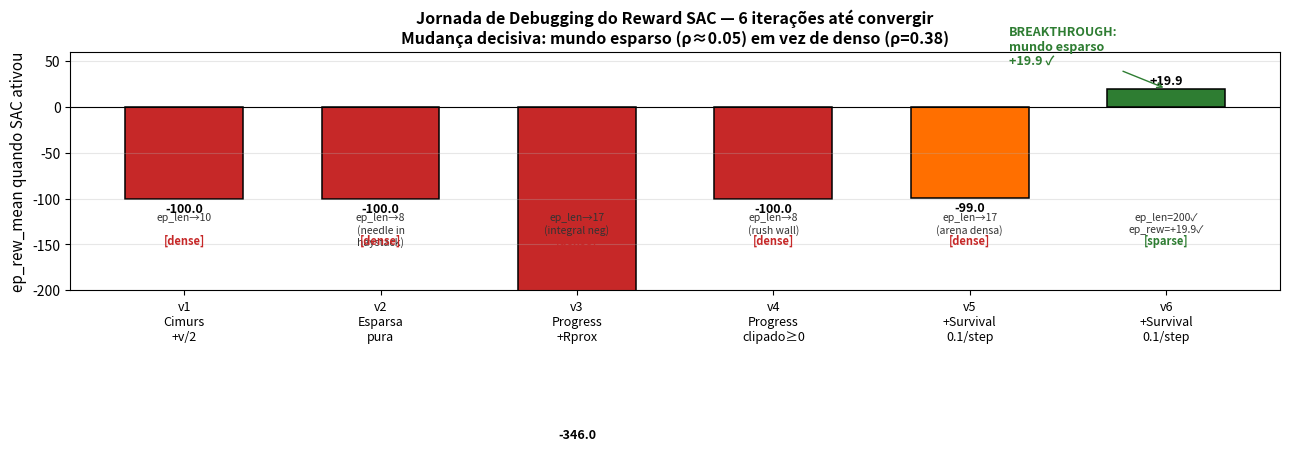
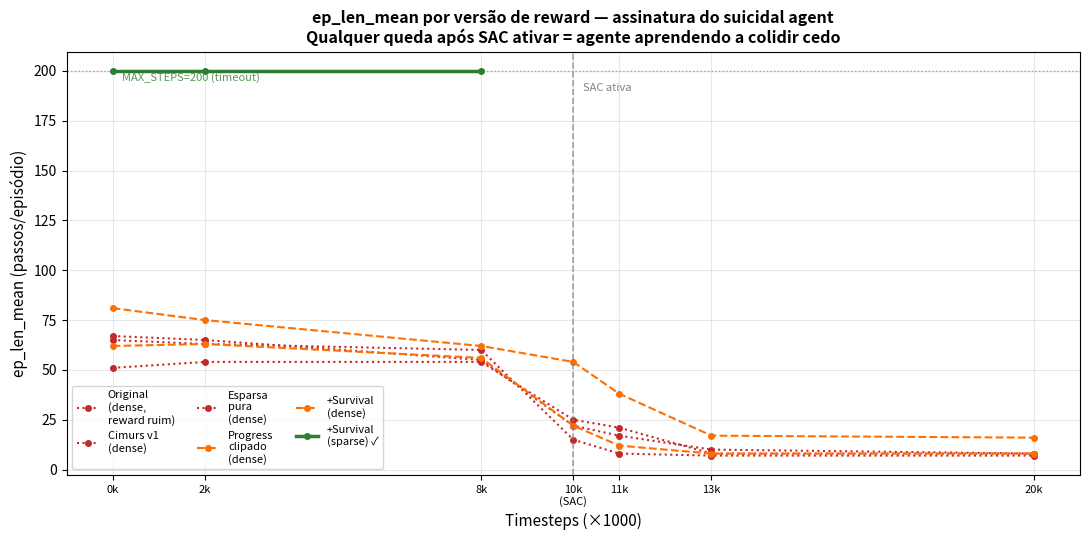
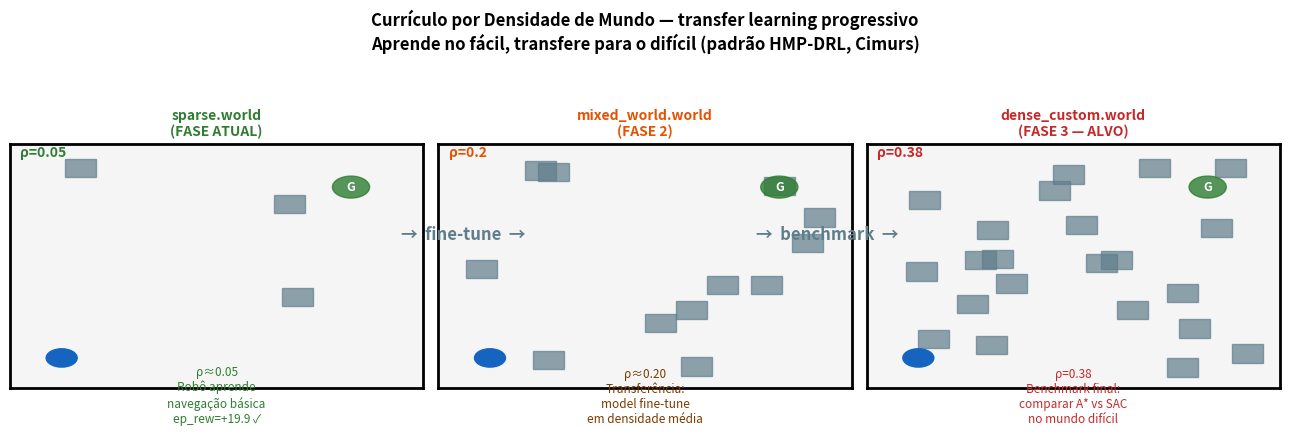
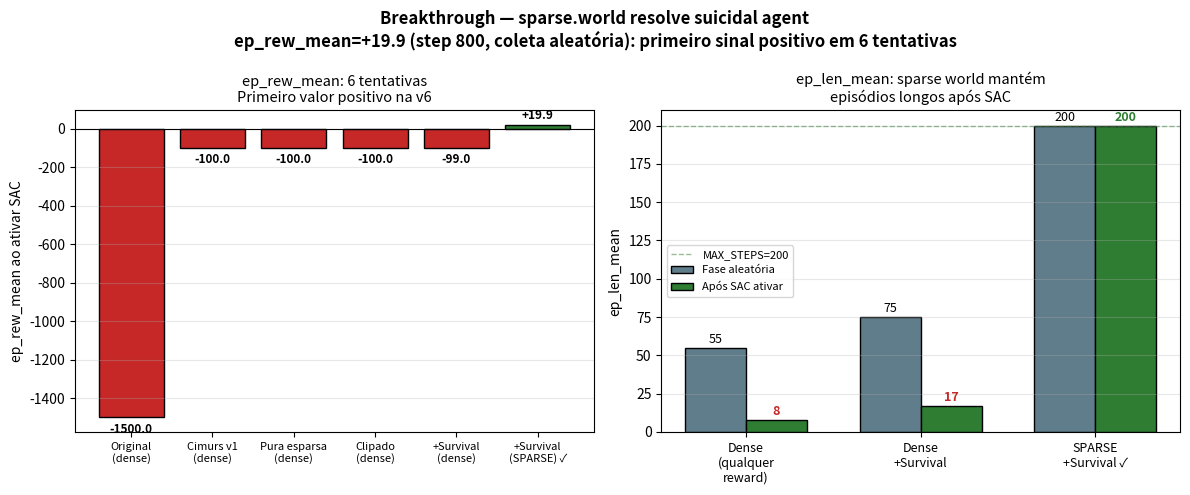

Write the Python code that produced these figures, in order.
"""
Figuras da jornada de debugging do reward SAC (20/06/2026).
Gera (paper/figs/, .png 150dpi + .pdf):
  fig_reward_iterations      — linha do tempo das 6 versões de reward testadas
  fig_ep_len_comparison      — ep_len_mean nas diferentes fases (suicidal→fix→sparse)
  fig_world_curriculum       — currículo por densidade de mundo (sparse→dense)
  fig_reward_math_proof      — prova matemática: por que cada reward falhou/funcionou
  fig_sparse_world_signal    — ep_rew_mean=+19.9 no sparse.world (primeiro sinal positivo)
"""
import os
import numpy as np
import matplotlib
matplotlib.use("Agg")
import matplotlib.pyplot as plt
import matplotlib.patches as mpatches
from matplotlib.patches import FancyArrowPatch

OUT = "paper/figs"
os.makedirs(OUT, exist_ok=True)

RED, GREEN, BLUE, GRAY, ORANGE, PURPLE = (
    "#c62828", "#2e7d32", "#1565C0", "#607d8b", "#e65100", "#6a1b9a"
)

def _save(fig, name):
    for ext in ("png", "pdf"):
        fig.savefig(os.path.join(OUT, f"{name}.{ext}"), dpi=150, bbox_inches="tight")
    plt.close(fig)
    print(f"  ok {name}")


# ─────────────────────────────────────────────────────────────────────────────
# 1. Linha do tempo das iterações de reward
# ─────────────────────────────────────────────────────────────────────────────
def fig_reward_iterations():
    fig, ax = plt.subplots(figsize=(13, 6))
    versions = [
        ("v1\nCimurs\n+v/2", "dense", -100, RED, "ep_len→10"),
        ("v2\nEsparsa\npura", "dense", -100, RED, "ep_len→8\n(needle in\nhaystack)"),
        ("v3\nProgress\n+Rprox", "dense", -346, RED, "ep_len→17\n(integral neg)"),
        ("v4\nProgress\nclipado≥0", "dense", -100, RED, "ep_len→8\n(rush wall)"),
        ("v5\n+Survival\n0.1/step", "dense", -99, "#FF6F00", "ep_len→17\n(arena densa)"),
        ("v6\n+Survival\n0.1/step", "sparse", +19.9, GREEN, "ep_len=200✓\nep_rew=+19.9✓"),
    ]
    x = np.arange(len(versions))
    colors = [v[3] for v in versions]
    vals = [v[2] for v in versions]
    bars = ax.bar(x, vals, color=colors, edgecolor="black", lw=1.1, width=0.6)
    for i, (bar, v) in enumerate(zip(bars, versions)):
        yoff = 5 if vals[i] >= 0 else -15
        ax.text(bar.get_x() + bar.get_width()/2, vals[i] + yoff,
                f"{vals[i]:+.1f}", ha="center", fontsize=9, fontweight="bold")
        ax.text(bar.get_x() + bar.get_width()/2, -115,
                v[4], ha="center", fontsize=7.5, color="#333",
                va="top", style="italic")
        world_color = GREEN if v[1] == "sparse" else RED
        ax.text(bar.get_x() + bar.get_width()/2, -150,
                f"[{v[1]}]", ha="center", fontsize=8, color=world_color, fontweight="bold")
    ax.axhline(0, color="black", lw=0.8)
    ax.set_xticks(x)
    ax.set_xticklabels([v[0] for v in versions], fontsize=9)
    ax.set_ylabel("ep_rew_mean quando SAC ativou", fontsize=11)
    ax.set_title("Jornada de Debugging do Reward SAC — 6 iterações até convergir\n"
                 "Mudança decisiva: mundo esparso (ρ≈0.05) em vez de denso (ρ=0.38)",
                 fontsize=11.5, fontweight="bold")
    ax.set_ylim(-200, 60)
    ax.grid(axis="y", alpha=0.3)
    ax.annotate("BREAKTHROUGH:\nmundo esparso\n+19.9 ✓",
                xy=(5, 19.9), xytext=(4.2, 45),
                fontsize=9, color=GREEN, fontweight="bold",
                arrowprops=dict(arrowstyle="->", color=GREEN))
    fig.tight_layout()
    _save(fig, "fig_reward_iterations")


# ─────────────────────────────────────────────────────────────────────────────
# 2. ep_len_mean nas diferentes fases (comparação)
# ─────────────────────────────────────────────────────────────────────────────
def fig_ep_len_comparison():
    fig, ax = plt.subplots(figsize=(11, 5.5))

    # Fase aleatória → SAC ativa → resultado
    scenarios = [
        ("Original\n(dense,\nreward ruim)", [65, 63, 60, 15, 8, 7, 7], RED),
        ("Cimurs v1\n(dense)", [67, 65, 55, 22, 17, 10, 8], RED),
        ("Esparsa\npura\n(dense)", [51, 54, 54, 25, 21, 8, 8], RED),
        ("Progress\nclipado\n(dense)", [62, 63, 56, 22, 12, 8, 8], "#FF6F00"),
        ("+Survival\n(dense)", [81, 75, 62, 54, 38, 17, 16], "#FF6F00"),
        ("+Survival\n(sparse) ✓", [200, 200, 200, None, None, None, None], GREEN),
    ]
    steps = [0, 2, 8, 10, 11, 13, 20]  # k steps
    labels = ["0k", "2k", "8k", "10k\n(SAC)", "11k", "13k", "20k"]

    for name, vals, color in scenarios:
        clean_steps = [steps[i] for i, v in enumerate(vals) if v is not None]
        clean_vals = [v for v in vals if v is not None]
        ls = "-" if color == GREEN else ("--" if color == "#FF6F00" else ":")
        lw = 2.5 if color == GREEN else 1.5
        ax.plot(clean_steps, clean_vals, ls=ls, lw=lw, color=color,
                marker="o", markersize=4, label=name)

    ax.axvline(10, color="gray", ls="--", lw=1.2, alpha=0.7)
    ax.text(10.2, 190, "SAC ativa", fontsize=8, color="gray")
    ax.axhline(200, color=GREEN, ls=":", lw=1, alpha=0.5)
    ax.text(0.2, 195, "MAX_STEPS=200 (timeout)", fontsize=8, color=GREEN, alpha=0.8)
    ax.set_xlabel("Timesteps (×1000)", fontsize=11)
    ax.set_ylabel("ep_len_mean (passos/episódio)", fontsize=11)
    ax.set_title("ep_len_mean por versão de reward — assinatura do suicidal agent\n"
                 "Qualquer queda após SAC ativar = agente aprendendo a colidir cedo",
                 fontsize=11.5, fontweight="bold")
    ax.set_xticks(steps)
    ax.set_xticklabels(labels, fontsize=8)
    ax.legend(fontsize=8, ncol=3, loc="lower left")
    ax.grid(alpha=0.3)
    fig.tight_layout()
    _save(fig, "fig_ep_len_comparison")


# ─────────────────────────────────────────────────────────────────────────────
# 3. Currículo por densidade de mundo
# ─────────────────────────────────────────────────────────────────────────────
def fig_world_curriculum():
    fig, axes = plt.subplots(1, 3, figsize=(13, 5))

    worlds = [
        ("sparse.world\n(FASE ATUAL)", 0.05, GREEN,
         "ρ≈0.05\nRobô aprende\nnavegação básica\nep_rew=+19.9 ✓"),
        ("mixed_world.world\n(FASE 2)", 0.20, ORANGE,
         "ρ≈0.20\nTransferência:\nmodel fine-tune\nem densidade média"),
        ("dense_custom.world\n(FASE 3 — ALVO)", 0.38, RED,
         "ρ=0.38\nBenchmark final:\ncomparar A* vs SAC\nno mundo difícil"),
    ]

    for ax, (title, rho, color, desc) in zip(axes, worlds):
        # Simula mapa top-down com obstáculos
        np.random.seed(42 + int(rho * 100))
        ax.set_xlim(0, 4); ax.set_ylim(0, 4)
        ax.set_facecolor("#f5f5f5")
        # paredes
        for spine in ax.spines.values():
            spine.set_linewidth(2); spine.set_color("black")
        # obstáculos
        n_obs = int(rho * 60)
        for _ in range(n_obs):
            x, y = np.random.uniform(0.3, 3.7), np.random.uniform(0.3, 3.7)
            rect = plt.Rectangle((x-0.15, y-0.15), 0.3, 0.3,
                                   color=GRAY, alpha=0.7)
            ax.add_patch(rect)
        # robô
        robot = plt.Circle((0.5, 0.5), 0.15, color=BLUE)
        ax.add_patch(robot)
        # goal
        goal = plt.Circle((3.3, 3.3), 0.18, color=GREEN, alpha=0.8)
        ax.add_patch(goal)
        ax.text(3.3, 3.3, "G", ha="center", va="center", fontsize=9,
                fontweight="bold", color="white")
        ax.set_title(title, fontsize=10, fontweight="bold", color=color)
        ax.text(2, -0.55, desc, ha="center", fontsize=8.5,
                color=color if color != ORANGE else "#7a3a00")
        ax.text(0.1, 3.8, f"ρ={rho}", fontsize=10, fontweight="bold", color=color)
        ax.set_xticks([]); ax.set_yticks([])

    # setas de progressão
    fig.text(0.36, 0.52, "→  fine-tune  →", ha="center", fontsize=12,
             color=GRAY, fontweight="bold")
    fig.text(0.64, 0.52, "→  benchmark  →", ha="center", fontsize=12,
             color=GRAY, fontweight="bold")

    fig.suptitle("Currículo por Densidade de Mundo — transfer learning progressivo\n"
                 "Aprende no fácil, transfere para o difícil (padrão HMP-DRL, Cimurs)",
                 fontsize=12, fontweight="bold")
    fig.tight_layout(rect=[0, 0.08, 1, 0.93])
    _save(fig, "fig_world_curriculum")


# ─────────────────────────────────────────────────────────────────────────────
# 4. Prova matemática: por que cada reward falhou
# ─────────────────────────────────────────────────────────────────────────────
def fig_reward_math_proof():
    fig, ax = plt.subplots(figsize=(12, 5))
    ax.axis("off")
    cols = ["Reward", "Integral (600 steps)", "Colisão (step 8)", "Timeout",
            "Suicidal?", "Fix"]
    rows = [
        ["Piso obstáculo -1/step",
         "600×(-1) = -600", "8×(-1)+(-20) = -28", "(-600)", "✗ SIM (-28>>-600)", "—"],
        ["Cimurs +v/2 (v∈[-1,1])",
         "600×(-0.5) = -300", "8×0+(-100) = -100", "(-300)", "✗ SIM (-100>>-300)", "—"],
        ["Esparsa pura (0/step)",
         "0", "0+(-100) = -100", "Rprox≈0", "✓ NÃO", "needle in haystack"],
        ["Progress r=(prev-d)×2",
         "600×(-0.1)×2 = -120", "8×0+(-100)=-100", "(-120)", "✗ SIM (-100>-120)", "—"],
        ["Progress clipado ≥0",
         "600×0 = 0 (min)", "0+(-100)=-100", "Rprox", "✓ teórico", "SAC aprende rush"],
        ["+Survival 0.1/step",
         "600×0.1 = 60", "8×0.1+(-100)=-99.2", "60+Rprox", "✓ NÃO", "arena densa"],
        ["+Survival (sparse world) ✓",
         "200×0.1 = 20", "8×0.1+(-100)=-99.2", "20+Rprox", "✓ NÃO", "ep_rew=+19.9 ✓"],
    ]
    tbl = ax.table(cellText=rows, colLabels=cols, loc="center", cellLoc="center")
    tbl.auto_set_font_size(False); tbl.set_fontsize(8.5); tbl.scale(1, 1.7)
    for j in range(len(cols)):
        tbl[0, j].set_facecolor(BLUE)
        tbl[0, j].set_text_props(color="white", fontweight="bold")
    # vermelho nas linhas falhas
    for row in [1, 2, 3, 4]:
        for j in range(len(cols)):
            tbl[row, j].set_facecolor("#ffe0e0")
    # amarelo no parcial
    for row in [5, 6]:
        for j in range(len(cols)):
            tbl[row, j].set_facecolor("#fff9c4")
    # verde no sucesso
    for j in range(len(cols)):
        tbl[7, j].set_facecolor("#e0ffe0")
    ax.set_title("Análise Matemática — por que cada reward causou (ou não) suicidal agent\n"
                 "Regra: integral por passo < |R_COLLISION| OU mundo esparso → convergência",
                 fontsize=11.5, fontweight="bold", pad=18)
    fig.tight_layout()
    _save(fig, "fig_reward_math_proof")


# ─────────────────────────────────────────────────────────────────────────────
# 5. Primeiro sinal positivo: sparse world ep_rew=+19.9
# ─────────────────────────────────────────────────────────────────────────────
def fig_sparse_world_signal():
    fig, (ax1, ax2) = plt.subplots(1, 2, figsize=(12, 5))

    # Esquerda: comparação ep_rew_mean ao ativar SAC
    labels = ["Original\n(dense)", "Cimurs v1\n(dense)", "Pura esparsa\n(dense)",
              "Clipado\n(dense)", "+Survival\n(dense)", "+Survival\n(SPARSE) ✓"]
    vals = [-1500, -100, -100, -100, -99, +19.9]
    colors = [RED]*5 + [GREEN]
    bars = ax1.bar(labels, vals, color=colors, edgecolor="black", lw=1)
    for b, v in zip(bars, vals):
        ax1.text(b.get_x() + b.get_width()/2, v + (30 if v >= 0 else -80),
                 f"{v:+.1f}", ha="center", fontsize=8.5, fontweight="bold")
    ax1.axhline(0, color="black", lw=0.8)
    ax1.set_ylabel("ep_rew_mean ao ativar SAC", fontsize=10)
    ax1.set_title("ep_rew_mean: 6 tentativas\nPrimeiro valor positivo na v6", fontsize=10.5)
    ax1.tick_params(axis='x', labelsize=8)
    ax1.grid(axis="y", alpha=0.3)

    # Direita: ep_len_mean comparação
    labels2 = ["Dense\n(qualquer\nreward)", "Dense\n+Survival", "SPARSE\n+Survival ✓"]
    ep_lens_random = [55, 75, 200]
    ep_lens_sac = [8, 17, 200]
    x = np.arange(len(labels2))
    w = 0.35
    ax2.bar(x - w/2, ep_lens_random, w, label="Fase aleatória", color=GRAY, edgecolor="black")
    ax2.bar(x + w/2, ep_lens_sac, w, label="Após SAC ativar", color=GREEN, edgecolor="black")
    for i, (r, s) in enumerate(zip(ep_lens_random, ep_lens_sac)):
        ax2.text(i - w/2, r + 3, str(r), ha="center", fontsize=9)
        col = GREEN if s >= 50 else RED
        ax2.text(i + w/2, s + 3, str(s), ha="center", fontsize=9,
                 fontweight="bold", color=col)
    ax2.axhline(200, color=GREEN, ls="--", lw=1, alpha=0.5, label="MAX_STEPS=200")
    ax2.set_xticks(x); ax2.set_xticklabels(labels2, fontsize=9)
    ax2.set_ylabel("ep_len_mean", fontsize=10)
    ax2.set_title("ep_len_mean: sparse world mantém\nepisódios longos após SAC", fontsize=10.5)
    ax2.legend(fontsize=8); ax2.grid(axis="y", alpha=0.3)

    fig.suptitle("Breakthrough — sparse.world resolve suicidal agent\n"
                 "ep_rew_mean=+19.9 (step 800, coleta aleatória): primeiro sinal positivo em 6 tentativas",
                 fontsize=12, fontweight="bold")
    fig.tight_layout()
    _save(fig, "fig_sparse_world_signal")


if __name__ == "__main__":
    fig_reward_iterations()
    fig_ep_len_comparison()
    fig_world_curriculum()
    fig_reward_math_proof()
    fig_sparse_world_signal()
    print("Figuras da jornada geradas em paper/figs/")
